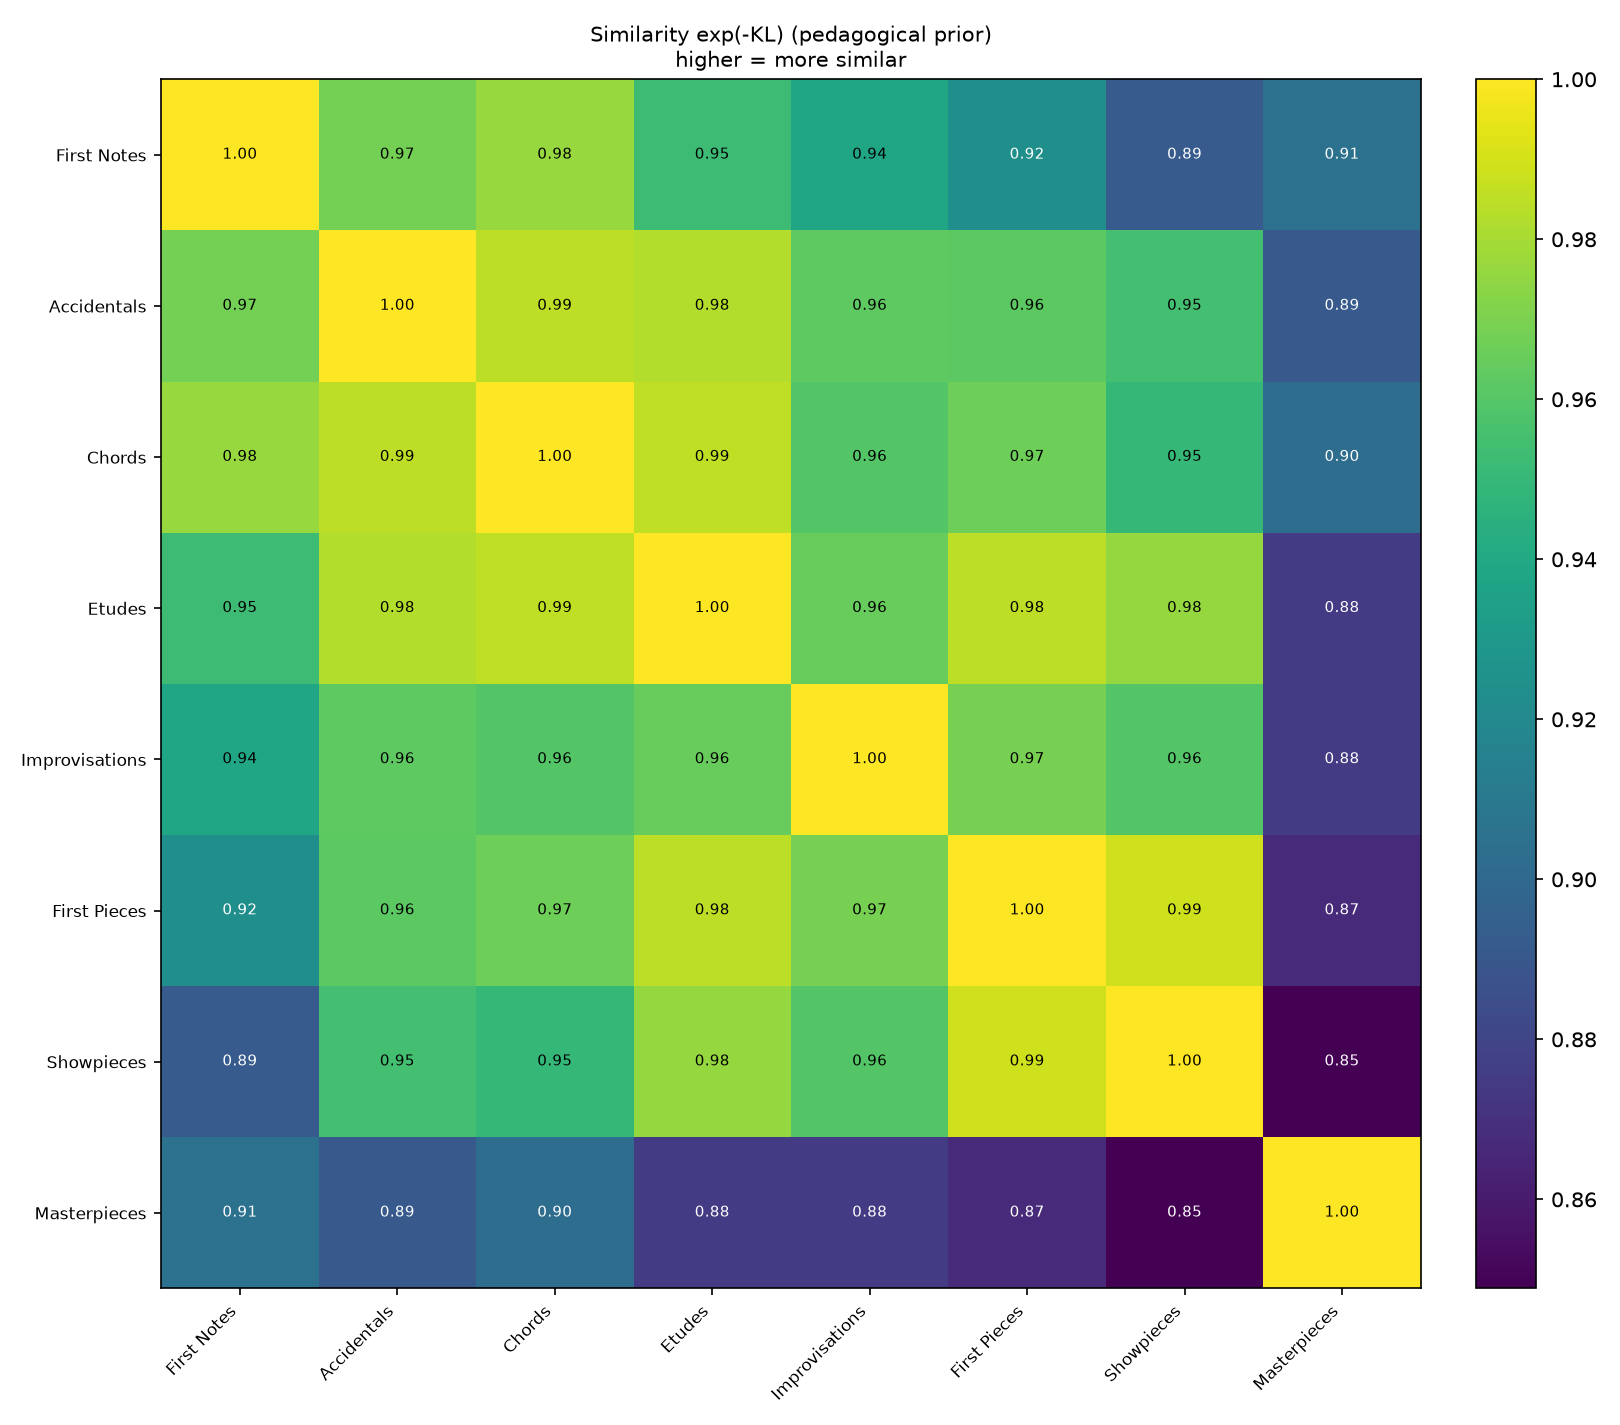

The data file committed next to this chart (first rows):
, FN, AC, CH, ET, IM, FP, SP, MP
FN, 1, 0.9686, 0.9768, 0.9522, 0.9379, 0.9244, 0.892, 0.9054
AC, 0.9686, 1, 0.985, 0.9825, 0.9623, 0.9617, 0.9549, 0.8913
CH, 0.9768, 0.985, 1, 0.9858, 0.9595, 0.9665, 0.9494, 0.903
ET, 0.9522, 0.9825, 0.9858, 1, 0.965, 0.9847, 0.9763, 0.8757
IM, 0.9379, 0.9623, 0.9595, 0.965, 1, 0.9692, 0.9594, 0.8759
FP, 0.9244, 0.9617, 0.9665, 0.9847, 0.9692, 1, 0.9889, 0.8672
SP, 0.892, 0.9549, 0.9494, 0.9763, 0.9594, 0.9889, 1, 0.8489
MP, 0.9054, 0.8913, 0.903, 0.8757, 0.8759, 0.8672, 0.8489, 1
